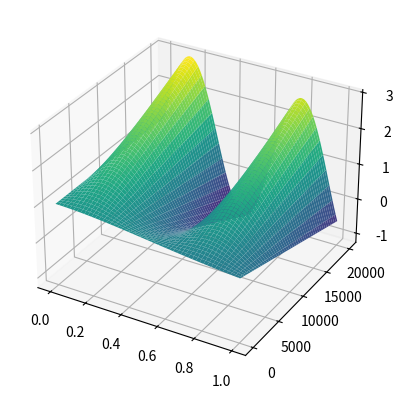

Reproduce this figure in Python.
import numpy as np
import matplotlib.pyplot as plt
from typing import Callable

def steepest_descent(function:Callable, gradient:Callable, x_init:np.ndarray, alpha = 0.01, tol = 1e-6, num_iter = 1000):
    """Algoritmo do Steepest Descent (Gradiente Descendente)
    Inputs:
        function: função objetivo a ser minimizada
        gradient: função que calcula o gradiente da função objetivo
        x_init: estimativa inicial
        alpha: passo inicial para a atualização do ponto
        tol: tolerância para o critério de parada
        num_iter: número máximo de iterações
    Outputs:
        x_new: ponto ótimo encontrado
        function(x_new): valor da função objetivo no ponto ótimo
    """
    x_k = x_init
    for k in range(num_iter):
        grad_k = gradient(x_k)
        alpha = backtracking(function, alpha, x_k, grad_k)
        x_new = x_k - alpha * grad_k
        if np.linalg.norm(alpha * grad_k) < tol:
            break
        x_k = x_new
    return x_new, function(x_new)



def backtracking(function:Callable, step:float, x_k:np.ndarray, grad_k:np.ndarray, c = 1e-4, tol = 1e-8):
    """Algoritmo de backtracking para ajuste do passo
    Inputs:
        function: função objetivo a ser minimizada
        step: passo inicial
        x_k: ponto atual
        grad_k: gradiente no ponto atual
        c: parâmetro do critério de Armijo
        tol: tolerância para o tamanho do passo
    Outputs:
        step: passo ajustado
    """
    f_x = function(x_k)
    while function(x_k - step * grad_k) >= (f_x - c * step * np.linalg.norm(grad_k)**2):
        step *= 0.3
        if step < tol:
            break

    return step

def function(x):
    d = x[0]
    fs = x[1]

    loss = 1/(1+d**2) + fs/(10000) * np.sin(10*d) + 0.1*(d-0.5)**2
    return loss

def grad_function(x):
    grad = np.zeros_like(x)
    d = x[0]
    fs = x[1]
    grad[0] = -2*d/(1+d**2)**2 + fs*np.cos(10*d)/(1000) + 0.2*(d-0.5)
    grad[1] = np.sin(10*d)/(10000)
    return grad

def function_square(x):
    return x[0]**2 + x[1]**2

def grad_function_square(x):
    grad = np.zeros_like(x)
    grad[0] = 2*x[0]
    grad[1] = 2*x[1]
    return grad

if __name__ == "__main__":
    init_point = np.array([0.5, 10000])
    optimal_point, optimal_value = steepest_descent(function, grad_function, init_point)
    print("Ponto encontrado:", optimal_point)
    print("Valor ótimo:", optimal_value)
    d_range = np.linspace(0,1,100)
    fs_range = np.linspace(0,20000,200)  # reduced resolution to keep mesh size reasonable
    D, FS = np.meshgrid(d_range, fs_range)
    fig = plt.figure()
    ax = fig.add_subplot(projection='3d')

    # Plot the surface
    Z = function(np.array([D, FS]))
    ax.plot_surface(D, FS, Z, cmap='viridis')

    plt.show()